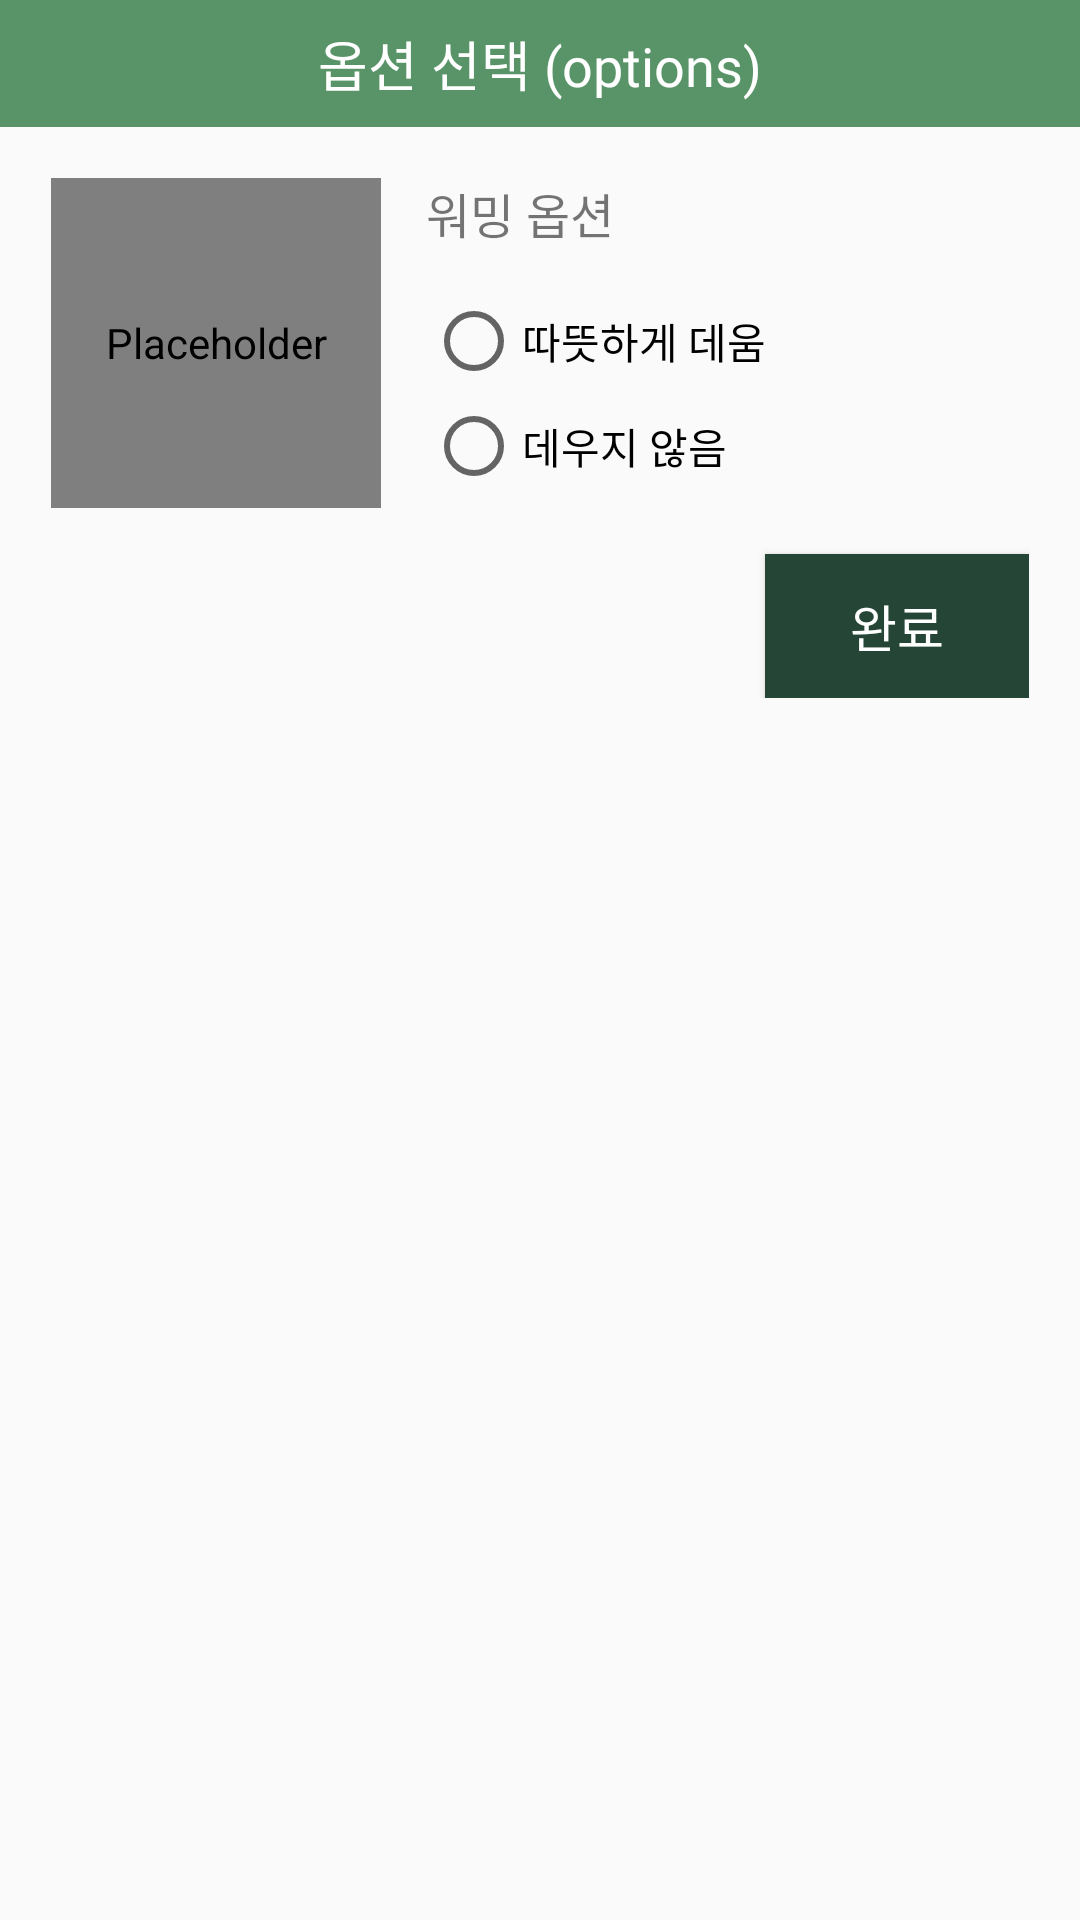

Here is an Android app screen rendered from its layout file. Give the layout XML and the strings, colors and styles it references.
<!-- AndroidManifest.xml: application theme Theme.KioskAppProject -->
<!-- res/layout/dialog_reheat_option.xml -->
<?xml version="1.0" encoding="utf-8"?>
<layout xmlns:android="http://schemas.android.com/apk/res/android"
    xmlns:tools="http://schemas.android.com/tools">

    <data></data>

    <LinearLayout
        android:layout_width="match_parent"
        android:layout_height="wrap_content"
        android:orientation="vertical">

        <TextView
            android:id="@+id/tv_option_ttile"
            android:layout_width="match_parent"
            android:layout_height="wrap_content"
            android:background="#599468"
            android:fontFamily="@font/pretendard_bold"
            android:gravity="center"
            android:padding="8dp"
            android:text="@string/option_tv_title"
            android:textColor="@android:color/white"
            android:textSize="18sp" />

        <LinearLayout
            android:layout_width="match_parent"
            android:layout_height="wrap_content"
            android:orientation="horizontal"
            android:padding="17dp"
            android:paddingTop="16dp">

            <LinearLayout
                android:layout_width="wrap_content"
                android:layout_height="wrap_content"
                android:orientation="vertical">

                <de.hdodenhof.circleimageview.CircleImageView
                    android:id="@+id/iv_select_menu"
                    android:layout_width="110dp"
                    android:layout_height="110dp"
                    android:contentDescription="@null"
                    tools:src="@drawable/img_tomato" />

                <TextView
                    android:id="@+id/tv_menu_name"
                    android:layout_width="match_parent"
                    android:layout_height="60dp"
                    android:layout_marginTop="8dp"
                    android:textColor="@color/black"
                    tools:text="토마토마토마토마토마토마토마토바질"
                    android:textSize="14sp"
                    android:fontFamily="@font/pretendard_semibold" />
            </LinearLayout>

            <LinearLayout
                android:layout_width="0dp"
                android:layout_height="wrap_content"
                android:layout_marginStart="15dp"
                android:layout_weight="1"
                android:orientation="vertical">

                <TextView
                    android:layout_width="wrap_content"
                    android:layout_height="wrap_content"
                    android:fontFamily="@font/pretendard_bold"
                    android:text="@string/option_tv_reheat"
                    android:textSize="16sp" />

                <LinearLayout
                    android:layout_width="match_parent"
                    android:layout_height="wrap_content"
                    android:layout_marginTop="15dp"
                    android:orientation="vertical">

                    <RadioButton
                        android:id="@+id/rb_warm"
                        android:layout_width="wrap_content"
                        android:layout_height="wrap_content"
                        android:fontFamily="@font/pretendard_semibold"
                        android:text="따뜻하게 데움"
                        android:textColor="@color/black"
                        android:textSize="14sp" />

                    <RadioButton
                        android:id="@+id/rb_no_heat"
                        android:layout_width="wrap_content"
                        android:layout_height="wrap_content"
                        android:fontFamily="@font/pretendard_semibold"
                        android:text="데우지 않음"
                        android:layout_marginTop="3dp"
                        android:textColor="@color/black"
                        android:textSize="14sp" />
                </LinearLayout>

                <Button
                    android:id="@+id/btn_option_quit"
                    android:layout_width="wrap_content"
                    android:layout_height="wrap_content"
                    android:layout_marginTop="20dp"
                    android:layout_gravity="right"
                    android:background="#254636"
                    android:textColor="@color/white"
                    android:fontFamily="@font/pretendard_semibold"
                    android:text="@string/option_btn_end"
                    android:textSize="17sp" />
            </LinearLayout>
        </LinearLayout>
    </LinearLayout>
</layout>
<!-- resources referenced by this layout -->
<resources>
  <string name="option_btn_end">완료</string>
  <string name="option_tv_reheat">워밍 옵션</string>
  <string name="option_tv_title">옵션 선택 (options)</string>
  <style name="Theme.KioskAppProject" parent="Base.Theme.KioskAppProject" />
  <style name="Base.Theme.KioskAppProject" parent="Theme.AppCompat.Light.NoActionBar">
          
          
      </style>
  <!-- not gathered from this repository: default colours our renderer supplied (Android Studio template values) -->
  <color name="black">#FF000000</color>
  <color name="white">#FFFFFFFF</color>
</resources>
